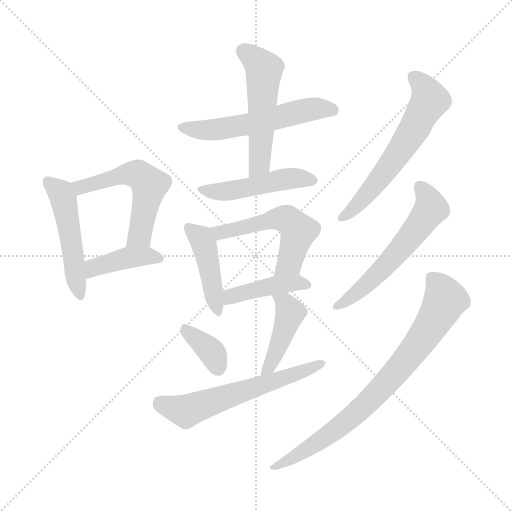
t = 0.00 s
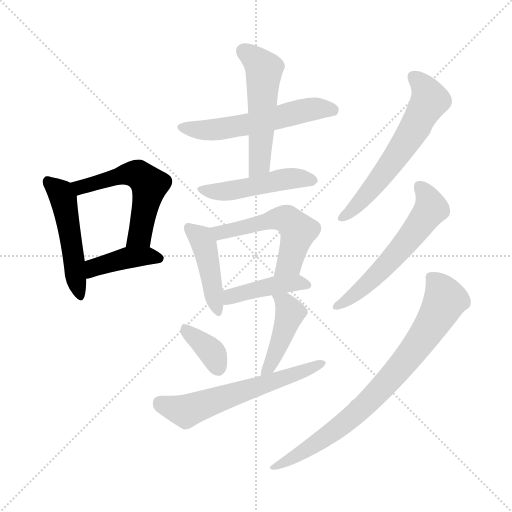
t = 2.02 s
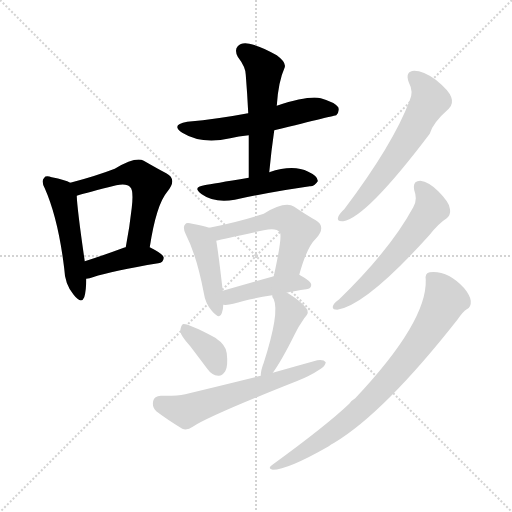
t = 4.04 s
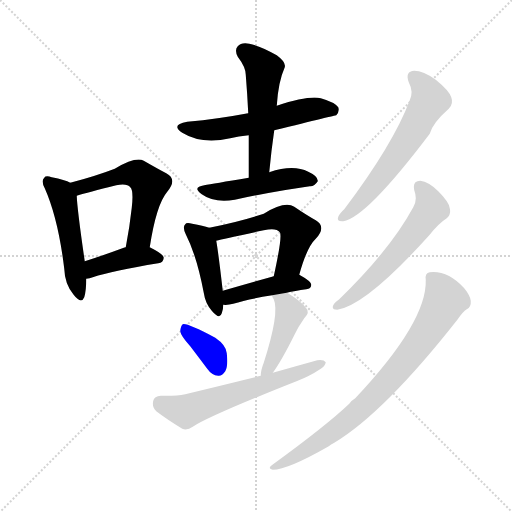
t = 6.06 s
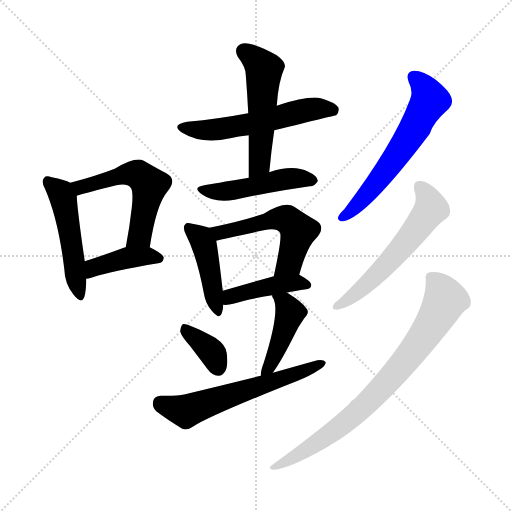
t = 8.07 s
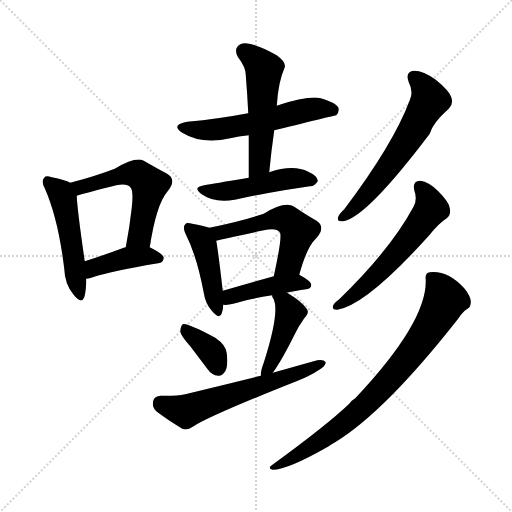
t = 10.09 s

The animated SVG that drew these frames (rendered in a browser with its animation timeline set to each time). Animation: 15 CSS @keyframes rules; one cycle of 10.09 s.

<svg version="1.1" viewBox="0 0 1024 1024" xmlns="http://www.w3.org/2000/svg">
  <g stroke="lightgray" stroke-dasharray="1,1" stroke-width="1" transform="scale(4, 4)">
    <line x1="0" y1="0" x2="256" y2="256"></line>
    <line x1="256" y1="0" x2="0" y2="256"></line>
    <line x1="128" y1="0" x2="128" y2="256"></line>
    <line x1="0" y1="128" x2="256" y2="128"></line>
  </g>
<g transform="scale(1, -1) translate(0, -900)">
   <style type="text/css">
    @keyframes keyframes0 {
      from {
       stroke: blue;
       stroke-dashoffset: 495;
       stroke-width: 128;
       }
       62% {
       animation-timing-function: step-end;
       stroke: blue;
       stroke-dashoffset: 0;
       stroke-width: 128;
       }
       to {
       stroke: black;
       stroke-width: 1024;
       }
       }
       #make-me-a-hanzi-animation-0 {
         animation: keyframes0 0.652832s both;
         animation-delay: 0.000000s;
         animation-timing-function: linear;
       }
    @keyframes keyframes1 {
      from {
       stroke: blue;
       stroke-dashoffset: 548;
       stroke-width: 128;
       }
       64% {
       animation-timing-function: step-end;
       stroke: blue;
       stroke-dashoffset: 0;
       stroke-width: 128;
       }
       to {
       stroke: black;
       stroke-width: 1024;
       }
       }
       #make-me-a-hanzi-animation-1 {
         animation: keyframes1 0.695964s both;
         animation-delay: 0.652832s;
         animation-timing-function: linear;
       }
    @keyframes keyframes2 {
      from {
       stroke: blue;
       stroke-dashoffset: 409;
       stroke-width: 128;
       }
       57% {
       animation-timing-function: step-end;
       stroke: blue;
       stroke-dashoffset: 0;
       stroke-width: 128;
       }
       to {
       stroke: black;
       stroke-width: 1024;
       }
       }
       #make-me-a-hanzi-animation-2 {
         animation: keyframes2 0.582845s both;
         animation-delay: 1.348796s;
         animation-timing-function: linear;
       }
    @keyframes keyframes3 {
      from {
       stroke: blue;
       stroke-dashoffset: 563;
       stroke-width: 128;
       }
       65% {
       animation-timing-function: step-end;
       stroke: blue;
       stroke-dashoffset: 0;
       stroke-width: 128;
       }
       to {
       stroke: black;
       stroke-width: 1024;
       }
       }
       #make-me-a-hanzi-animation-3 {
         animation: keyframes3 0.708171s both;
         animation-delay: 1.931641s;
         animation-timing-function: linear;
       }
    @keyframes keyframes4 {
      from {
       stroke: blue;
       stroke-dashoffset: 525;
       stroke-width: 128;
       }
       63% {
       animation-timing-function: step-end;
       stroke: blue;
       stroke-dashoffset: 0;
       stroke-width: 128;
       }
       to {
       stroke: black;
       stroke-width: 1024;
       }
       }
       #make-me-a-hanzi-animation-4 {
         animation: keyframes4 0.677246s both;
         animation-delay: 2.639811s;
         animation-timing-function: linear;
       }
    @keyframes keyframes5 {
      from {
       stroke: blue;
       stroke-dashoffset: 480;
       stroke-width: 128;
       }
       61% {
       animation-timing-function: step-end;
       stroke: blue;
       stroke-dashoffset: 0;
       stroke-width: 128;
       }
       to {
       stroke: black;
       stroke-width: 1024;
       }
       }
       #make-me-a-hanzi-animation-5 {
         animation: keyframes5 0.640625s both;
         animation-delay: 3.317057s;
         animation-timing-function: linear;
       }
    @keyframes keyframes6 {
      from {
       stroke: blue;
       stroke-dashoffset: 437;
       stroke-width: 128;
       }
       59% {
       animation-timing-function: step-end;
       stroke: blue;
       stroke-dashoffset: 0;
       stroke-width: 128;
       }
       to {
       stroke: black;
       stroke-width: 1024;
       }
       }
       #make-me-a-hanzi-animation-6 {
         animation: keyframes6 0.605632s both;
         animation-delay: 3.957682s;
         animation-timing-function: linear;
       }
    @keyframes keyframes7 {
      from {
       stroke: blue;
       stroke-dashoffset: 535;
       stroke-width: 128;
       }
       64% {
       animation-timing-function: step-end;
       stroke: blue;
       stroke-dashoffset: 0;
       stroke-width: 128;
       }
       to {
       stroke: black;
       stroke-width: 1024;
       }
       }
       #make-me-a-hanzi-animation-7 {
         animation: keyframes7 0.685384s both;
         animation-delay: 4.563314s;
         animation-timing-function: linear;
       }
    @keyframes keyframes8 {
      from {
       stroke: blue;
       stroke-dashoffset: 426;
       stroke-width: 128;
       }
       58% {
       animation-timing-function: step-end;
       stroke: blue;
       stroke-dashoffset: 0;
       stroke-width: 128;
       }
       to {
       stroke: black;
       stroke-width: 1024;
       }
       }
       #make-me-a-hanzi-animation-8 {
         animation: keyframes8 0.596680s both;
         animation-delay: 5.248698s;
         animation-timing-function: linear;
       }
    @keyframes keyframes9 {
      from {
       stroke: blue;
       stroke-dashoffset: 363;
       stroke-width: 128;
       }
       54% {
       animation-timing-function: step-end;
       stroke: blue;
       stroke-dashoffset: 0;
       stroke-width: 128;
       }
       to {
       stroke: black;
       stroke-width: 1024;
       }
       }
       #make-me-a-hanzi-animation-9 {
         animation: keyframes9 0.545410s both;
         animation-delay: 5.845378s;
         animation-timing-function: linear;
       }
    @keyframes keyframes10 {
      from {
       stroke: blue;
       stroke-dashoffset: 433;
       stroke-width: 128;
       }
       58% {
       animation-timing-function: step-end;
       stroke: blue;
       stroke-dashoffset: 0;
       stroke-width: 128;
       }
       to {
       stroke: black;
       stroke-width: 1024;
       }
       }
       #make-me-a-hanzi-animation-10 {
         animation: keyframes10 0.602376s both;
         animation-delay: 6.390788s;
         animation-timing-function: linear;
       }
    @keyframes keyframes11 {
      from {
       stroke: blue;
       stroke-dashoffset: 600;
       stroke-width: 128;
       }
       66% {
       animation-timing-function: step-end;
       stroke: blue;
       stroke-dashoffset: 0;
       stroke-width: 128;
       }
       to {
       stroke: black;
       stroke-width: 1024;
       }
       }
       #make-me-a-hanzi-animation-11 {
         animation: keyframes11 0.738281s both;
         animation-delay: 6.993164s;
         animation-timing-function: linear;
       }
    @keyframes keyframes12 {
      from {
       stroke: blue;
       stroke-dashoffset: 606;
       stroke-width: 128;
       }
       66% {
       animation-timing-function: step-end;
       stroke: blue;
       stroke-dashoffset: 0;
       stroke-width: 128;
       }
       to {
       stroke: black;
       stroke-width: 1024;
       }
       }
       #make-me-a-hanzi-animation-12 {
         animation: keyframes12 0.743164s both;
         animation-delay: 7.731445s;
         animation-timing-function: linear;
       }
    @keyframes keyframes13 {
      from {
       stroke: blue;
       stroke-dashoffset: 578;
       stroke-width: 128;
       }
       65% {
       animation-timing-function: step-end;
       stroke: blue;
       stroke-dashoffset: 0;
       stroke-width: 128;
       }
       to {
       stroke: black;
       stroke-width: 1024;
       }
       }
       #make-me-a-hanzi-animation-13 {
         animation: keyframes13 0.720378s both;
         animation-delay: 8.474609s;
         animation-timing-function: linear;
       }
    @keyframes keyframes14 {
      from {
       stroke: blue;
       stroke-dashoffset: 796;
       stroke-width: 128;
       }
       72% {
       animation-timing-function: step-end;
       stroke: blue;
       stroke-dashoffset: 0;
       stroke-width: 128;
       }
       to {
       stroke: black;
       stroke-width: 1024;
       }
       }
       #make-me-a-hanzi-animation-14 {
         animation: keyframes14 0.897786s both;
         animation-delay: 9.194987s;
         animation-timing-function: linear;
       }
</style>
<path d="M 140.5 534.5 Q 130.5 540.5 103.5 545.5 Q 91.5 549.5 88.5 544.5 Q 81.5 538.5 89.5 523.5 Q 116.5 462.5 128.5 362.5 Q 129.5 332.5 146.5 311.5 Q 162.5 290.5 168.5 305.5 Q 172.5 318.5 172.5 342.5 L 169.5 377.5 Q 154.5 480.5 153.5 508.5 C 152.5 529.5 152.5 529.5 140.5 534.5 Z" fill="lightgray"></path> 
<path d="M 299.5 405.5 Q 312.5 490.5 334.5 516.5 Q 355.5 541.5 332.5 553.5 Q 313.5 563.5 287.5 578.5 Q 271.5 587.5 229.5 562.5 Q 190.5 547.5 140.5 534.5 C 111.5 526.5 124.5 499.5 153.5 508.5 Q 175.5 515.5 232.5 529.5 Q 254.5 533.5 260.5 525.5 Q 267.5 519.5 263.5 484.5 Q 259.5 447.5 251.5 405.5 C 246.5 376.5 294.5 375.5 299.5 405.5 Z" fill="lightgray"></path> 
<path d="M 172.5 342.5 Q 179.5 343.5 185.5 345.5 Q 225.5 358.5 316.5 373.5 Q 326.5 374.5 327.5 384.5 Q 327.5 391.5 299.5 405.5 L 251.5 405.5 Q 248.5 405.5 247.5 404.5 Q 204.5 388.5 169.5 377.5 C 140.5 368.5 142.5 337.5 172.5 342.5 Z" fill="lightgray"></path> 
<path d="M 548.5 639.5 Q 671.5 669.5 672.5 669.5 Q 679.5 676.5 676.5 685.5 Q 669.5 695.5 641.5 703.5 Q 617.5 709.5 553.5 688.5 L 496.5 673.5 Q 492.5 673.5 490.5 672.5 Q 438.5 662.5 374.5 656.5 Q 340.5 650.5 364.5 634.5 Q 403.5 610.5 460.5 623.5 Q 476.5 627.5 497.5 629.5 L 548.5 639.5 Z" fill="lightgray"></path> 
<path d="M 538.5 555.5 Q 542.5 598.5 548.5 639.5 L 553.5 688.5 Q 556.5 736.5 569.5 765.5 Q 572.5 775.5 553.5 789.5 Q 520.5 808.5 498.5 812.5 Q 482.5 815.5 475.5 807.5 Q 468.5 800.5 475.5 786.5 Q 491.5 765.5 491.5 750.5 Q 494.5 713.5 496.5 673.5 L 497.5 629.5 Q 497.5 589.5 497.5 544.5 C 497.5 514.5 535.5 525.5 538.5 555.5 Z" fill="lightgray"></path> 
<path d="M 497.5 544.5 Q 425.5 532.5 408.5 529.5 Q 383.5 525.5 403.5 511.5 Q 428.5 493.5 469.5 500.5 Q 553.5 518.5 619.5 527.5 Q 628.5 526.5 635.5 537.5 Q 636.5 547.5 616.5 556.5 Q 586.5 571.5 538.5 555.5 L 497.5 544.5 Z" fill="lightgray"></path> 
<path d="M 418.5 444.5 Q 406.5 448.5 384.5 452.5 Q 372.5 455.5 370.5 451.5 Q 364.5 445.5 371.5 431.5 Q 393.5 388.5 407.5 314.5 Q 410.5 293.5 423.5 278.5 Q 439.5 259.5 443.5 273.5 Q 446.5 280.5 446.5 290.5 L 445.5 318.5 Q 436.5 396.5 432.5 418.5 C 428.5 441.5 428.5 441.5 418.5 444.5 Z" fill="lightgray"></path> 
<path d="M 598.5 350.5 Q 613.5 405.5 631.5 422.5 Q 653.5 446.5 631.5 459.5 Q 613.5 469.5 588.5 486.5 Q 569.5 498.5 527.5 472.5 Q 479.5 456.5 418.5 444.5 C 389.5 438.5 403.5 411.5 432.5 418.5 Q 447.5 422.5 527.5 439.5 Q 552.5 445.5 559.5 435.5 Q 565.5 429.5 547.5 347.5 C 541.5 318.5 590.5 321.5 598.5 350.5 Z" fill="lightgray"></path> 
<path d="M 573.5 314.5 Q 589.5 318.5 612.5 321.5 Q 622.5 322.5 622.5 330.5 Q 622.5 337.5 598.5 350.5 C 585.5 358.5 576.5 355.5 547.5 347.5 Q 490.5 331.5 445.5 318.5 C 416.5 310.5 416.5 291.5 446.5 290.5 Q 455.5 289.5 466.5 292.5 Q 494.5 301.5 544.5 309.5 L 573.5 314.5 Z" fill="lightgray"></path> 
<path d="M 380.5 207.5 Q 396.5 186.5 414.5 162.5 Q 423.5 149.5 436.5 148.5 Q 443.5 147.5 450.5 157.5 Q 456.5 167.5 453.5 193.5 Q 452.5 209.5 430.5 224.5 Q 373.5 254.5 365.5 251.5 Q 361.5 248.5 360.5 237.5 Q 361.5 228.5 380.5 207.5 Z" fill="lightgray"></path> 
<path d="M 544.5 309.5 Q 543.5 306.5 547.5 301.5 Q 559.5 274.5 527.5 174.5 Q 521.5 159.5 521.5 148.5 C 519.5 118.5 527.5 130.5 545.5 154.5 Q 561.5 175.5 589.5 231.5 Q 596.5 246.5 608.5 263.5 Q 620.5 275.5 612.5 283.5 Q 603.5 296.5 577.5 312.5 Q 576.5 313.5 573.5 314.5 C 547.5 328.5 538.5 333.5 544.5 309.5 Z" fill="lightgray"></path> 
<path d="M 521.5 148.5 Q 448.5 130.5 370.5 111.5 Q 351.5 107.5 321.5 108.5 Q 308.5 107.5 306.5 98.5 Q 303.5 85.5 312.5 77.5 Q 333.5 61.5 364.5 42.5 Q 374.5 38.5 385.5 46.5 Q 418.5 68.5 595.5 138.5 Q 620.5 148.5 638.5 160.5 Q 650.5 167.5 651.5 175.5 Q 647.5 181.5 634.5 179.5 Q 591.5 167.5 545.5 154.5 L 521.5 148.5 Z" fill="lightgray"></path> 
<path d="M 817.5 735.5 Q 827.5 716.5 819.5 699.5 Q 786.5 611.5 688.5 481.5 Q 678.5 472.5 676.5 466.5 Q 672.5 456.5 686.5 457.5 Q 732.5 464.5 859.5 632.5 Q 865.5 654.5 897.5 682.5 Q 907.5 692.5 902.5 705.5 Q 898.5 718.5 871.5 740.5 Q 846.5 758.5 828.5 758.5 Q 809.5 757.5 817.5 735.5 Z" fill="lightgray"></path> 
<path d="M 828.5 519.5 Q 835.5 500.5 826.5 485.5 Q 780.5 400.5 678.5 301.5 Q 668.5 294.5 666.5 289.5 Q 662.5 280.5 674.5 280.5 Q 732.5 289.5 858.5 429.5 Q 877.5 453.5 893.5 463.5 Q 902.5 470.5 899.5 483.5 Q 898.5 495.5 876.5 517.5 Q 857.5 536.5 840.5 538.5 Q 824.5 538.5 828.5 519.5 Z" fill="lightgray"></path> 
<path d="M 851.5 340.5 Q 854.5 256.5 710.5 103.5 Q 703.5 99.5 698.5 92.5 Q 653.5 49.5 543.5 -30.5 Q 534.5 -36.5 545.5 -39.5 Q 575.5 -39.5 657.5 7.5 Q 661.5 11.5 668.5 14.5 Q 768.5 74.5 915.5 261.5 Q 925.5 276.5 933.5 281.5 Q 942.5 285.5 941.5 298.5 Q 940.5 308.5 928.5 323.5 Q 895.5 359.5 859.5 355.5 Q 849.5 354.5 851.5 340.5 Z" fill="lightgray"></path> 
      <clipPath id="make-me-a-hanzi-clip-0">
      <path d="M 140.5 534.5 Q 130.5 540.5 103.5 545.5 Q 91.5 549.5 88.5 544.5 Q 81.5 538.5 89.5 523.5 Q 116.5 462.5 128.5 362.5 Q 129.5 332.5 146.5 311.5 Q 162.5 290.5 168.5 305.5 Q 172.5 318.5 172.5 342.5 L 169.5 377.5 Q 154.5 480.5 153.5 508.5 C 152.5 529.5 152.5 529.5 140.5 534.5 Z" fill="lightgray"></path>
      </clipPath>
      <path clip-path="url(#make-me-a-hanzi-clip-0)" d="M 96.5 536.5 L 126.5 502.5 L 158.5 311.5 " fill="none" id="make-me-a-hanzi-animation-0" stroke-dasharray="367 734" stroke-linecap="round"></path>

      <clipPath id="make-me-a-hanzi-clip-1">
      <path d="M 299.5 405.5 Q 312.5 490.5 334.5 516.5 Q 355.5 541.5 332.5 553.5 Q 313.5 563.5 287.5 578.5 Q 271.5 587.5 229.5 562.5 Q 190.5 547.5 140.5 534.5 C 111.5 526.5 124.5 499.5 153.5 508.5 Q 175.5 515.5 232.5 529.5 Q 254.5 533.5 260.5 525.5 Q 267.5 519.5 263.5 484.5 Q 259.5 447.5 251.5 405.5 C 246.5 376.5 294.5 375.5 299.5 405.5 Z" fill="lightgray"></path>
      </clipPath>
      <path clip-path="url(#make-me-a-hanzi-clip-1)" d="M 150.5 531.5 L 163.5 525.5 L 247.5 551.5 L 275.5 551.5 L 298.5 530.5 L 279.5 429.5 L 257.5 412.5 " fill="none" id="make-me-a-hanzi-animation-1" stroke-dasharray="420 840" stroke-linecap="round"></path>

      <clipPath id="make-me-a-hanzi-clip-2">
      <path d="M 172.5 342.5 Q 179.5 343.5 185.5 345.5 Q 225.5 358.5 316.5 373.5 Q 326.5 374.5 327.5 384.5 Q 327.5 391.5 299.5 405.5 L 251.5 405.5 Q 248.5 405.5 247.5 404.5 Q 204.5 388.5 169.5 377.5 C 140.5 368.5 142.5 337.5 172.5 342.5 Z" fill="lightgray"></path>
      </clipPath>
      <path clip-path="url(#make-me-a-hanzi-clip-2)" d="M 177.5 348.5 L 188.5 364.5 L 254.5 384.5 L 293.5 388.5 L 318.5 382.5 " fill="none" id="make-me-a-hanzi-animation-2" stroke-dasharray="281 562" stroke-linecap="round"></path>

      <clipPath id="make-me-a-hanzi-clip-3">
      <path d="M 548.5 639.5 Q 671.5 669.5 672.5 669.5 Q 679.5 676.5 676.5 685.5 Q 669.5 695.5 641.5 703.5 Q 617.5 709.5 553.5 688.5 L 496.5 673.5 Q 492.5 673.5 490.5 672.5 Q 438.5 662.5 374.5 656.5 Q 340.5 650.5 364.5 634.5 Q 403.5 610.5 460.5 623.5 Q 476.5 627.5 497.5 629.5 L 548.5 639.5 Z" fill="lightgray"></path>
      </clipPath>
      <path clip-path="url(#make-me-a-hanzi-clip-3)" d="M 367.5 646.5 L 434.5 640.5 L 617.5 680.5 L 669.5 676.5 " fill="none" id="make-me-a-hanzi-animation-3" stroke-dasharray="435 870" stroke-linecap="round"></path>

      <clipPath id="make-me-a-hanzi-clip-4">
      <path d="M 538.5 555.5 Q 542.5 598.5 548.5 639.5 L 553.5 688.5 Q 556.5 736.5 569.5 765.5 Q 572.5 775.5 553.5 789.5 Q 520.5 808.5 498.5 812.5 Q 482.5 815.5 475.5 807.5 Q 468.5 800.5 475.5 786.5 Q 491.5 765.5 491.5 750.5 Q 494.5 713.5 496.5 673.5 L 497.5 629.5 Q 497.5 589.5 497.5 544.5 C 497.5 514.5 535.5 525.5 538.5 555.5 Z" fill="lightgray"></path>
      </clipPath>
      <path clip-path="url(#make-me-a-hanzi-clip-4)" d="M 487.5 797.5 L 527.5 761.5 L 519.5 579.5 L 502.5 551.5 " fill="none" id="make-me-a-hanzi-animation-4" stroke-dasharray="397 794" stroke-linecap="round"></path>

      <clipPath id="make-me-a-hanzi-clip-5">
      <path d="M 497.5 544.5 Q 425.5 532.5 408.5 529.5 Q 383.5 525.5 403.5 511.5 Q 428.5 493.5 469.5 500.5 Q 553.5 518.5 619.5 527.5 Q 628.5 526.5 635.5 537.5 Q 636.5 547.5 616.5 556.5 Q 586.5 571.5 538.5 555.5 L 497.5 544.5 Z" fill="lightgray"></path>
      </clipPath>
      <path clip-path="url(#make-me-a-hanzi-clip-5)" d="M 404.5 521.5 L 459.5 517.5 L 582.5 542.5 L 625.5 539.5 " fill="none" id="make-me-a-hanzi-animation-5" stroke-dasharray="352 704" stroke-linecap="round"></path>

      <clipPath id="make-me-a-hanzi-clip-6">
      <path d="M 418.5 444.5 Q 406.5 448.5 384.5 452.5 Q 372.5 455.5 370.5 451.5 Q 364.5 445.5 371.5 431.5 Q 393.5 388.5 407.5 314.5 Q 410.5 293.5 423.5 278.5 Q 439.5 259.5 443.5 273.5 Q 446.5 280.5 446.5 290.5 L 445.5 318.5 Q 436.5 396.5 432.5 418.5 C 428.5 441.5 428.5 441.5 418.5 444.5 Z" fill="lightgray"></path>
      </clipPath>
      <path clip-path="url(#make-me-a-hanzi-clip-6)" d="M 378.5 444.5 L 398.5 427.5 L 410.5 402.5 L 433.5 277.5 " fill="none" id="make-me-a-hanzi-animation-6" stroke-dasharray="309 618" stroke-linecap="round"></path>

      <clipPath id="make-me-a-hanzi-clip-7">
      <path d="M 598.5 350.5 Q 613.5 405.5 631.5 422.5 Q 653.5 446.5 631.5 459.5 Q 613.5 469.5 588.5 486.5 Q 569.5 498.5 527.5 472.5 Q 479.5 456.5 418.5 444.5 C 389.5 438.5 403.5 411.5 432.5 418.5 Q 447.5 422.5 527.5 439.5 Q 552.5 445.5 559.5 435.5 Q 565.5 429.5 547.5 347.5 C 541.5 318.5 590.5 321.5 598.5 350.5 Z" fill="lightgray"></path>
      </clipPath>
      <path clip-path="url(#make-me-a-hanzi-clip-7)" d="M 427.5 440.5 L 439.5 434.5 L 461.5 438.5 L 545.5 462.5 L 578.5 458.5 L 596.5 437.5 L 593.5 425.5 L 577.5 373.5 L 553.5 359.5 " fill="none" id="make-me-a-hanzi-animation-7" stroke-dasharray="407 814" stroke-linecap="round"></path>

      <clipPath id="make-me-a-hanzi-clip-8">
      <path d="M 573.5 314.5 Q 589.5 318.5 612.5 321.5 Q 622.5 322.5 622.5 330.5 Q 622.5 337.5 598.5 350.5 C 585.5 358.5 576.5 355.5 547.5 347.5 Q 490.5 331.5 445.5 318.5 C 416.5 310.5 416.5 291.5 446.5 290.5 Q 455.5 289.5 466.5 292.5 Q 494.5 301.5 544.5 309.5 L 573.5 314.5 Z" fill="lightgray"></path>
      </clipPath>
      <path clip-path="url(#make-me-a-hanzi-clip-8)" d="M 451.5 297.5 L 461.5 307.5 L 544.5 328.5 L 593.5 335.5 L 613.5 330.5 " fill="none" id="make-me-a-hanzi-animation-8" stroke-dasharray="298 596" stroke-linecap="round"></path>

      <clipPath id="make-me-a-hanzi-clip-9">
      <path d="M 380.5 207.5 Q 396.5 186.5 414.5 162.5 Q 423.5 149.5 436.5 148.5 Q 443.5 147.5 450.5 157.5 Q 456.5 167.5 453.5 193.5 Q 452.5 209.5 430.5 224.5 Q 373.5 254.5 365.5 251.5 Q 361.5 248.5 360.5 237.5 Q 361.5 228.5 380.5 207.5 Z" fill="lightgray"></path>
      </clipPath>
      <path clip-path="url(#make-me-a-hanzi-clip-9)" d="M 367.5 242.5 L 420.5 199.5 L 436.5 164.5 " fill="none" id="make-me-a-hanzi-animation-9" stroke-dasharray="235 470" stroke-linecap="round"></path>

      <clipPath id="make-me-a-hanzi-clip-10">
      <path d="M 544.5 309.5 Q 543.5 306.5 547.5 301.5 Q 559.5 274.5 527.5 174.5 Q 521.5 159.5 521.5 148.5 C 519.5 118.5 527.5 130.5 545.5 154.5 Q 561.5 175.5 589.5 231.5 Q 596.5 246.5 608.5 263.5 Q 620.5 275.5 612.5 283.5 Q 603.5 296.5 577.5 312.5 Q 576.5 313.5 573.5 314.5 C 547.5 328.5 538.5 333.5 544.5 309.5 Z" fill="lightgray"></path>
      </clipPath>
      <path clip-path="url(#make-me-a-hanzi-clip-10)" d="M 552.5 307.5 L 573.5 289.5 L 580.5 274.5 L 560.5 214.5 L 526.5 153.5 " fill="none" id="make-me-a-hanzi-animation-10" stroke-dasharray="305 610" stroke-linecap="round"></path>

      <clipPath id="make-me-a-hanzi-clip-11">
      <path d="M 521.5 148.5 Q 448.5 130.5 370.5 111.5 Q 351.5 107.5 321.5 108.5 Q 308.5 107.5 306.5 98.5 Q 303.5 85.5 312.5 77.5 Q 333.5 61.5 364.5 42.5 Q 374.5 38.5 385.5 46.5 Q 418.5 68.5 595.5 138.5 Q 620.5 148.5 638.5 160.5 Q 650.5 167.5 651.5 175.5 Q 647.5 181.5 634.5 179.5 Q 591.5 167.5 545.5 154.5 L 521.5 148.5 Z" fill="lightgray"></path>
      </clipPath>
      <path clip-path="url(#make-me-a-hanzi-clip-11)" d="M 320.5 94.5 L 370.5 77.5 L 579.5 145.5 L 645.5 173.5 " fill="none" id="make-me-a-hanzi-animation-11" stroke-dasharray="472 944" stroke-linecap="round"></path>

      <clipPath id="make-me-a-hanzi-clip-12">
      <path d="M 817.5 735.5 Q 827.5 716.5 819.5 699.5 Q 786.5 611.5 688.5 481.5 Q 678.5 472.5 676.5 466.5 Q 672.5 456.5 686.5 457.5 Q 732.5 464.5 859.5 632.5 Q 865.5 654.5 897.5 682.5 Q 907.5 692.5 902.5 705.5 Q 898.5 718.5 871.5 740.5 Q 846.5 758.5 828.5 758.5 Q 809.5 757.5 817.5 735.5 Z" fill="lightgray"></path>
      </clipPath>
      <path clip-path="url(#make-me-a-hanzi-clip-12)" d="M 827.5 744.5 L 849.5 723.5 L 859.5 699.5 L 802.5 599.5 L 726.5 502.5 L 685.5 465.5 " fill="none" id="make-me-a-hanzi-animation-12" stroke-dasharray="478 956" stroke-linecap="round"></path>

      <clipPath id="make-me-a-hanzi-clip-13">
      <path d="M 828.5 519.5 Q 835.5 500.5 826.5 485.5 Q 780.5 400.5 678.5 301.5 Q 668.5 294.5 666.5 289.5 Q 662.5 280.5 674.5 280.5 Q 732.5 289.5 858.5 429.5 Q 877.5 453.5 893.5 463.5 Q 902.5 470.5 899.5 483.5 Q 898.5 495.5 876.5 517.5 Q 857.5 536.5 840.5 538.5 Q 824.5 538.5 828.5 519.5 Z" fill="lightgray"></path>
      </clipPath>
      <path clip-path="url(#make-me-a-hanzi-clip-13)" d="M 839.5 525.5 L 855.5 505.5 L 862.5 482.5 L 831.5 437.5 L 727.5 326.5 L 674.5 288.5 " fill="none" id="make-me-a-hanzi-animation-13" stroke-dasharray="450 900" stroke-linecap="round"></path>

      <clipPath id="make-me-a-hanzi-clip-14">
      <path d="M 851.5 340.5 Q 854.5 256.5 710.5 103.5 Q 703.5 99.5 698.5 92.5 Q 653.5 49.5 543.5 -30.5 Q 534.5 -36.5 545.5 -39.5 Q 575.5 -39.5 657.5 7.5 Q 661.5 11.5 668.5 14.5 Q 768.5 74.5 915.5 261.5 Q 925.5 276.5 933.5 281.5 Q 942.5 285.5 941.5 298.5 Q 940.5 308.5 928.5 323.5 Q 895.5 359.5 859.5 355.5 Q 849.5 354.5 851.5 340.5 Z" fill="lightgray"></path>
      </clipPath>
      <path clip-path="url(#make-me-a-hanzi-clip-14)" d="M 861.5 345.5 L 875.5 331.5 L 890.5 300.5 L 846.5 224.5 L 801.5 166.5 L 727.5 86.5 L 688.5 53.5 L 621.5 5.5 L 549.5 -33.5 " fill="none" id="make-me-a-hanzi-animation-14" stroke-dasharray="668 1336" stroke-linecap="round"></path>

</g>
</svg>
